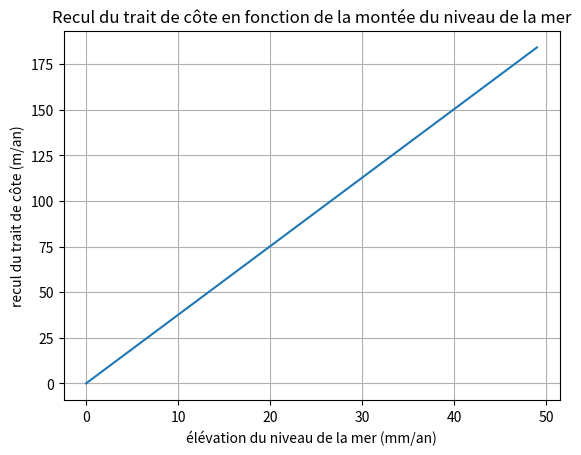
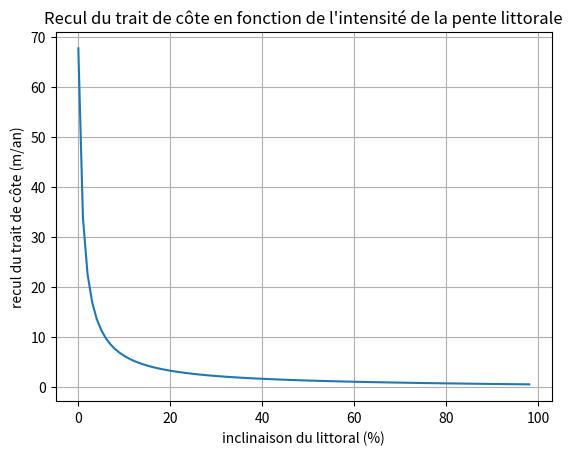
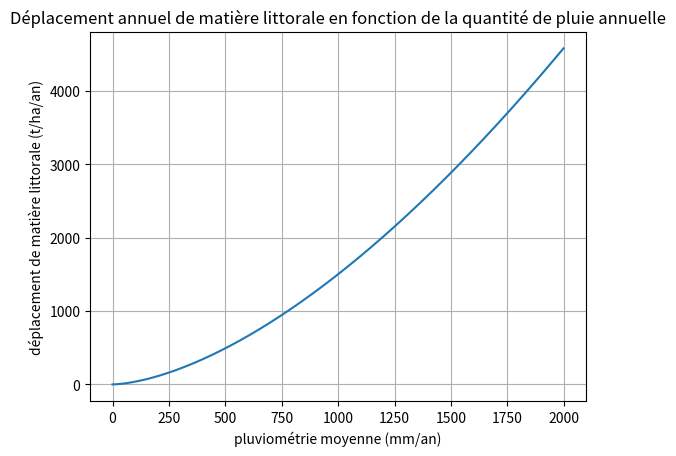
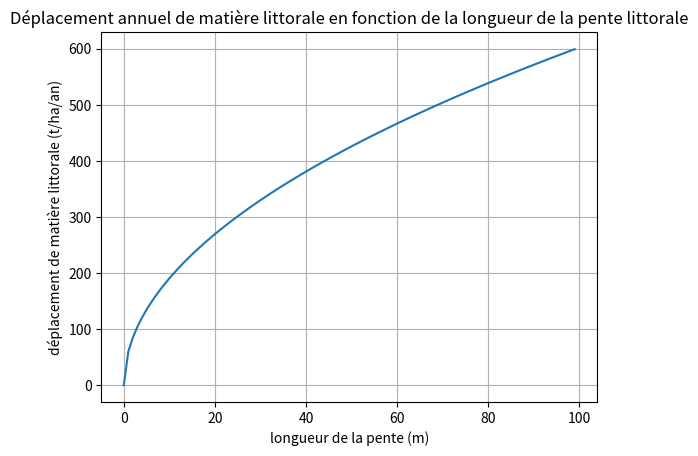

Source code (Python) for these figures, in order:
import math
import numpy as np
from matplotlib import pyplot as plt

def matiere(beta, mu, epsilon, tau, kappa, alpha, omega) :

    R = 0.04830 * beta**1.61
    
    if tau == "roche" : K = 0.01
    if tau == "galets" : K = 0.02
    if tau == "graviers" : K = 0.03
    if tau == "terre" : K = 0.04
    if tau == "sable" : K = 0.05
    
    if epsilon < 100 and epsilon >= 5 : m = 0.5
    if epsilon < 5 and epsilon >= 3 : m = 0.4
    if epsilon < 3 and epsilon >= 1 : m = 0.3
    if epsilon < 1 and epsilon >= 0 : m = 0.2

    theta = epsilon * 0.571

    LS = (mu/22.1)**m * (65.41 * (math.sin(theta)**2) + 4.56 * math.sin(theta) + 0.065)

    if kappa == "aucune" : C = 1
    if kappa == "partielle" : C = 0.75
    if kappa == "totale" : C = 0.5

    if alpha == "aucune" : P = 1
    if alpha == "aménagements" : P = 0.75
    if alpha == "protections" : P = 0.5

    if omega < 1 : V = 1.2
    if omega >= 1 and omega < 3 : V = 1.4
    if omega >= 3 : V = 1.6

    ero = R*K*LS*C*P*V

    return ero

print (matiere(600, 30, 5, "sable", "aucune", "aucune", 0.5))

def ligne(epsilon, sigma):

  theta = epsilon * 0.571

  S = sigma/1000
  thetaRad = math.radians(theta)

  return S * 1.8748 / math.tan(thetaRad) * 100

print (ligne(5, 3.6))

def traitNiveau(epsilon) :

  n = 0
  res = []

  while n < 50 :
      x = ligne(epsilon, n)
      res.append(x)
      n += 1
      
  t = np.arange(0, 50)
  s = res
  fig, ax = plt.subplots()
  ax.plot(t, s)
  ax.set(xlabel='élévation du niveau de la mer (mm/an)', ylabel='recul du trait de côte (m/an)',
  title='Recul du trait de côte en fonction de la montée du niveau de la mer')
  ax.grid()
  fig.savefig("trait-niveau.png")
  plt.show()

  n = 0
  res = []

print(traitNiveau(5))

def traitPente(sigma) :

  n = 1
  res = []

  while n < 100 :
      x = ligne(n, sigma)
      res.append(x)
      n += 1
      
  t = np.arange(0, 99)
  s = res
  fig, ax = plt.subplots()
  ax.plot(t, s)
  ax.set(xlabel='inclinaison du littoral (%)', ylabel='recul du trait de côte (m/an)',
  title="Recul du trait de côte en fonction de l'intensité de la pente littorale")
  ax.grid()
  fig.savefig("trait-pente.png")
  plt.show()

print(traitPente(3.6))

def matierePluie(mu, epsilon, tau, kappa, alpha, omega) :

  n = 0
  res = []

  while n < 2000 :
      x = matiere(n, mu, epsilon, tau, kappa, alpha, omega)
      res.append(x)
      n += 1
      
  t = np.arange(0, 2000)
  s = res
  fig, ax = plt.subplots()
  ax.plot(t, s)
  ax.set(xlabel='pluviométrie moyenne (mm/an)', ylabel='déplacement de matière littorale (t/ha/an)',
  title='Déplacement annuel de matière littorale en fonction de la quantité de pluie annuelle')
  ax.grid()
  fig.savefig("matiere-pluie.png")
  plt.show()

  n = 0
  res = []

print(matierePluie(30, 5, "sable", "aucune", "aucune", 0.5))

def matierePente(beta, epsilon, tau, kappa, alpha, omega) :

  n = 0
  res = []

  while n < 100 :
      x = matiere(beta, n, epsilon, tau, kappa, alpha, omega)
      res.append(x)
      n += 1
      
  t = np.arange(0, 100)
  s = res
  fig, ax = plt.subplots()
  ax.plot(t, s)
  ax.set(xlabel='longueur de la pente (m)', ylabel='déplacement de matière littorale (t/ha/an)',
  title='Déplacement annuel de matière littorale en fonction de la longueur de la pente littorale')
  ax.grid()
  fig.savefig("matiere-pente.png")
  plt.show()

  n = 0
  res = []

print(matierePente(600, 5, "sable", "aucune", "protections", 0.5))
